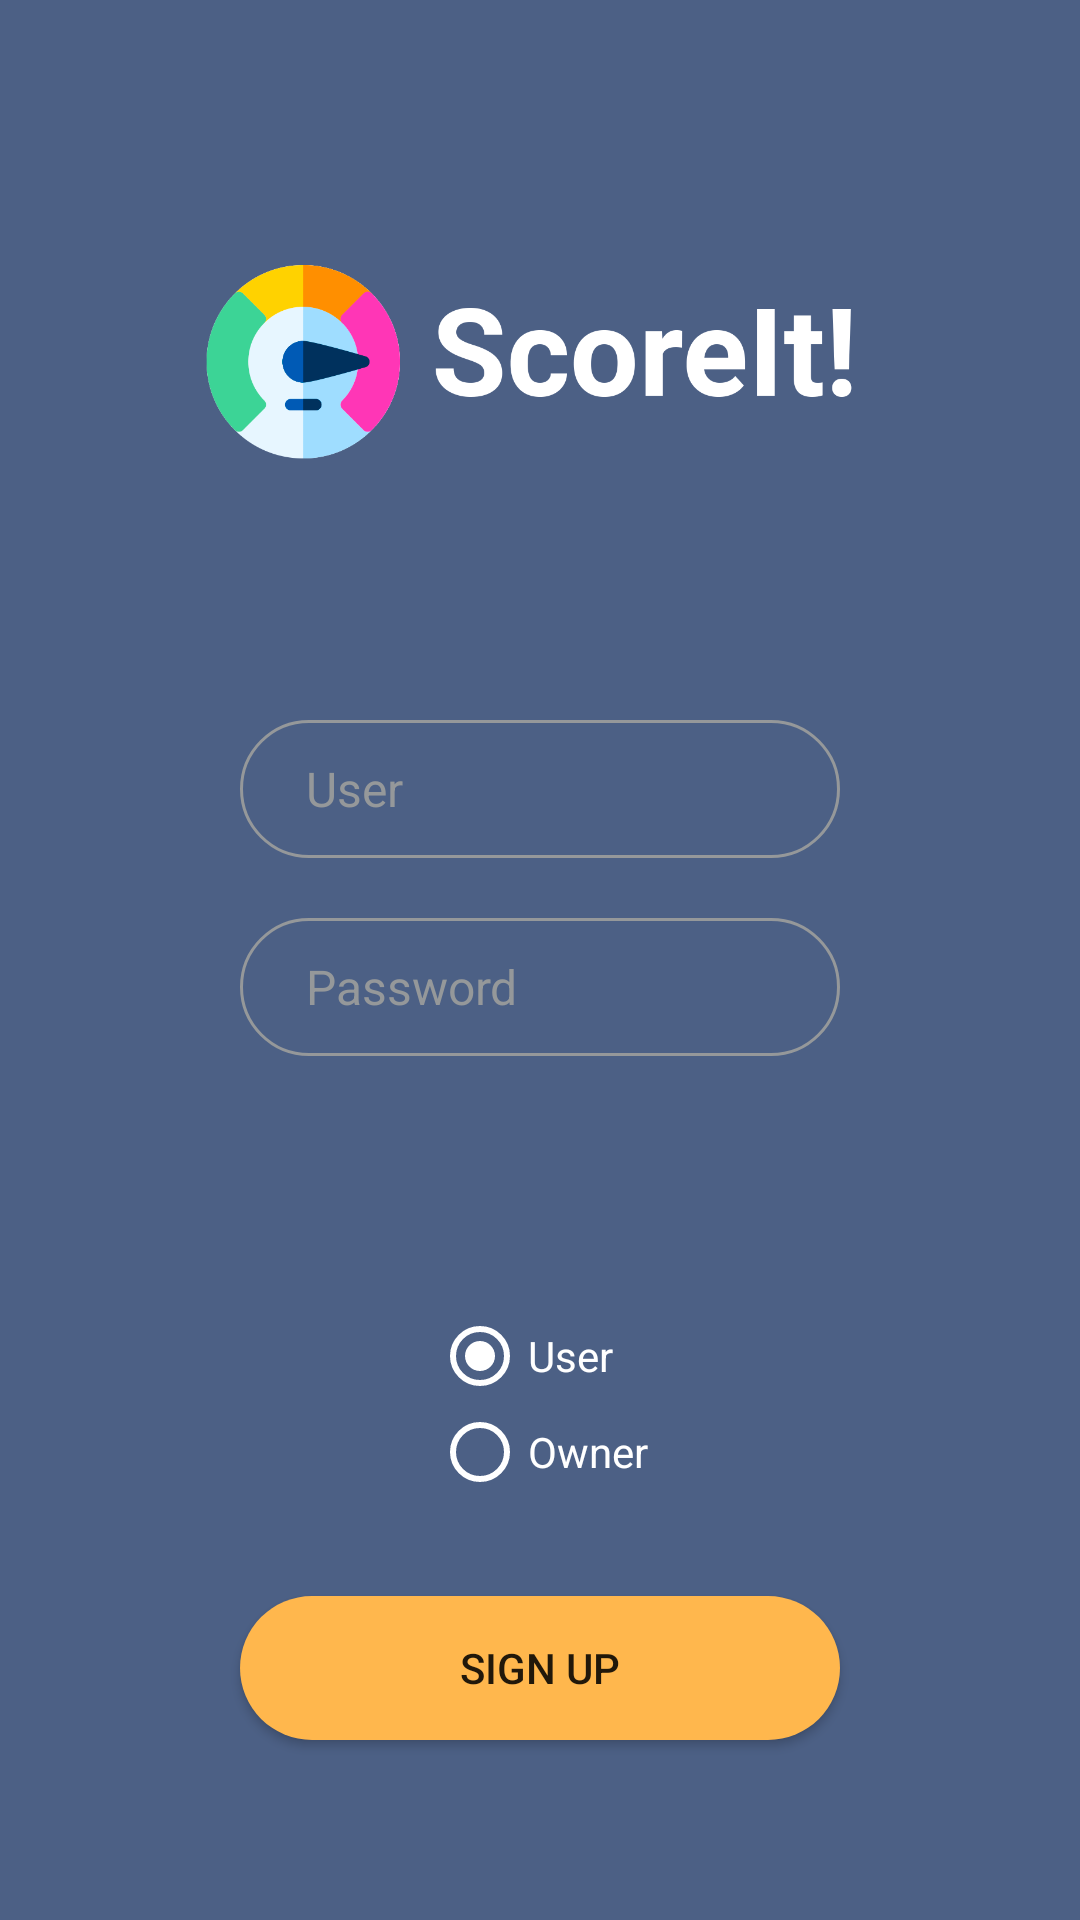

This screen was rendered from an Android layout file. Write that file and the resources it references.
<!-- AndroidManifest.xml: application theme AppTheme -->
<!-- res/layout/activity_registro.xml -->
<?xml version="1.0" encoding="utf-8"?>
<androidx.constraintlayout.widget.ConstraintLayout xmlns:android="http://schemas.android.com/apk/res/android"
    xmlns:app="http://schemas.android.com/apk/res-auto"
    xmlns:tools="http://schemas.android.com/tools"
    android:layout_width="match_parent"
    android:layout_height="match_parent"
    android:background="@color/primaryColor"
    tools:context=".Registro">


    <ImageView
        android:id="@+id/imageView"
        android:layout_width="wrap_content"
        android:layout_height="100dp"

        app:layout_constraintBottom_toTopOf="@+id/registro_user"
        app:layout_constraintEnd_toEndOf="parent"
        app:layout_constraintHorizontal_bias="0.5"
        app:layout_constraintStart_toStartOf="parent"
        app:layout_constraintTop_toTopOf="parent"
        app:srcCompat="@mipmap/scoreit_logotipo" />

    <Button
        android:id="@+id/registro_button"
        android:layout_width="match_parent"
        android:layout_height="wrap_content"
        android:layout_marginBottom="60dp"
        android:background="@drawable/custom_button"
        android:onClick="registrar"
        android:text="@string/signUp"
        app:layout_constraintBottom_toBottomOf="parent"

        android:layout_marginStart="80dp"
        android:layout_marginEnd="80dp"

        tools:layout_editor_absoluteX="0dp" />

    <EditText
        android:id="@+id/registro_user"
        android:layout_width="match_parent"
        android:layout_height="46dp"

        android:layout_marginBottom="20dp"
        android:background="@layout/search_outline"
        android:ems="10"
        android:hint="@string/user"
        android:inputType="textPersonName"

        android:paddingStart="22dp"
        android:paddingTop="12dp"


        android:paddingEnd="20dp"
        android:paddingBottom="12dp"
        android:textColor="@color/primaryTextColor"

        android:textColorHint="#95989A"
        android:textSize="16sp"
        app:layout_constraintBottom_toTopOf="@+id/registro_password"
        tools:layout_editor_absoluteX="0dp"

        android:layout_marginStart="80dp"
        android:layout_marginEnd="80dp"/>

    <EditText
        android:id="@+id/registro_password"
        android:layout_width="match_parent"
        android:layout_height="46dp"
        android:layout_marginBottom="84dp"
        android:background="@layout/search_outline"

        android:ems="10"
        android:hint="@string/password"

        android:inputType="textPassword"
        android:paddingStart="22dp"
        android:paddingTop="12dp"
        android:paddingEnd="20dp"

        android:paddingBottom="12dp"
        android:textColor="@color/primaryTextColor"
        android:textColorHint="#95989A"
        android:textSize="16sp"
        app:layout_constraintBottom_toTopOf="@+id/radioGroup"
        tools:layout_editor_absoluteX="16dp"

        android:layout_marginStart="80dp"
        android:layout_marginEnd="80dp"/>

    <RadioGroup
        android:id="@+id/radioGroup"
        android:layout_width="wrap_content"
        android:layout_height="wrap_content"

        android:layout_marginBottom="32dp"
        app:layout_constraintBottom_toTopOf="@+id/registro_button"
        app:layout_constraintEnd_toEndOf="parent"
        app:layout_constraintHorizontal_bias="0.5"
        app:layout_constraintStart_toStartOf="parent">


        <RadioButton
            android:id="@+id/radioButton"
            android:layout_width="wrap_content"
            android:layout_height="wrap_content"

            android:buttonTint="@color/primaryTextColor"
            android:checked="true"
            android:text="@string/user"
            android:textColor="@color/primaryTextColor"
            app:layout_constraintBottom_toTopOf="@+id/radioButton2"


            app:layout_constraintStart_toStartOf="parent" />

        <RadioButton
            android:id="@+id/radioButton2"
            android:layout_width="wrap_content"
            android:layout_height="wrap_content"


            android:buttonTint="@color/primaryTextColor"
            android:text="@string/owner"
            android:textColor="@color/primaryTextColor"

            />

    </RadioGroup>


</androidx.constraintlayout.widget.ConstraintLayout>
<!-- res/layout/search_outline.xml (included above) -->
<?xml version="1.0" encoding="utf-8"?>
<shape xmlns:android="http://schemas.android.com/apk/res/android"
    android:layout_height="wrap_content"
    android:layout_width="wrap_content">

    <stroke
        android:color="#95989A" android:width="1dp" />
    <corners
        android:radius="30dp"/>



</shape>
<!-- resources referenced by this layout -->
<resources>
  <color name="primaryColor">#4c6085</color>
  <color name="primaryTextColor">#ffffff</color>
  <!-- drawable custom_button (drawable) -->
  <?xml version="1.0" encoding="utf-8"?>
  <shape xmlns:android="http://schemas.android.com/apk/res/android" android:shape="rectangle">
  
      <solid
          android:color="@color/secondaryColor"
          />
      <corners
          android:radius="50dp"
          />
  
  </shape>
  <!-- mipmap scoreit_logotipo: png bitmap (mipmap-xhdpi, 34203 bytes) -->
  <string name="owner">Owner</string>
  <string name="password">Password</string>
  <string name="signUp">Sign Up</string>
  <string name="user">User</string>
  <style name="AppTheme" parent="Theme.AppCompat.Light.DarkActionBar">
          
          <item name="colorPrimary">@color/primaryColor</item>
          <item name="colorPrimaryDark">@color/primaryDarkColor</item>
          <item name="colorAccent">@color/secondaryColor</item>
      </style>
  <color name="secondaryColor">#ffb74d</color>
  <color name="primaryDarkColor">#1f3658</color>
</resources>
